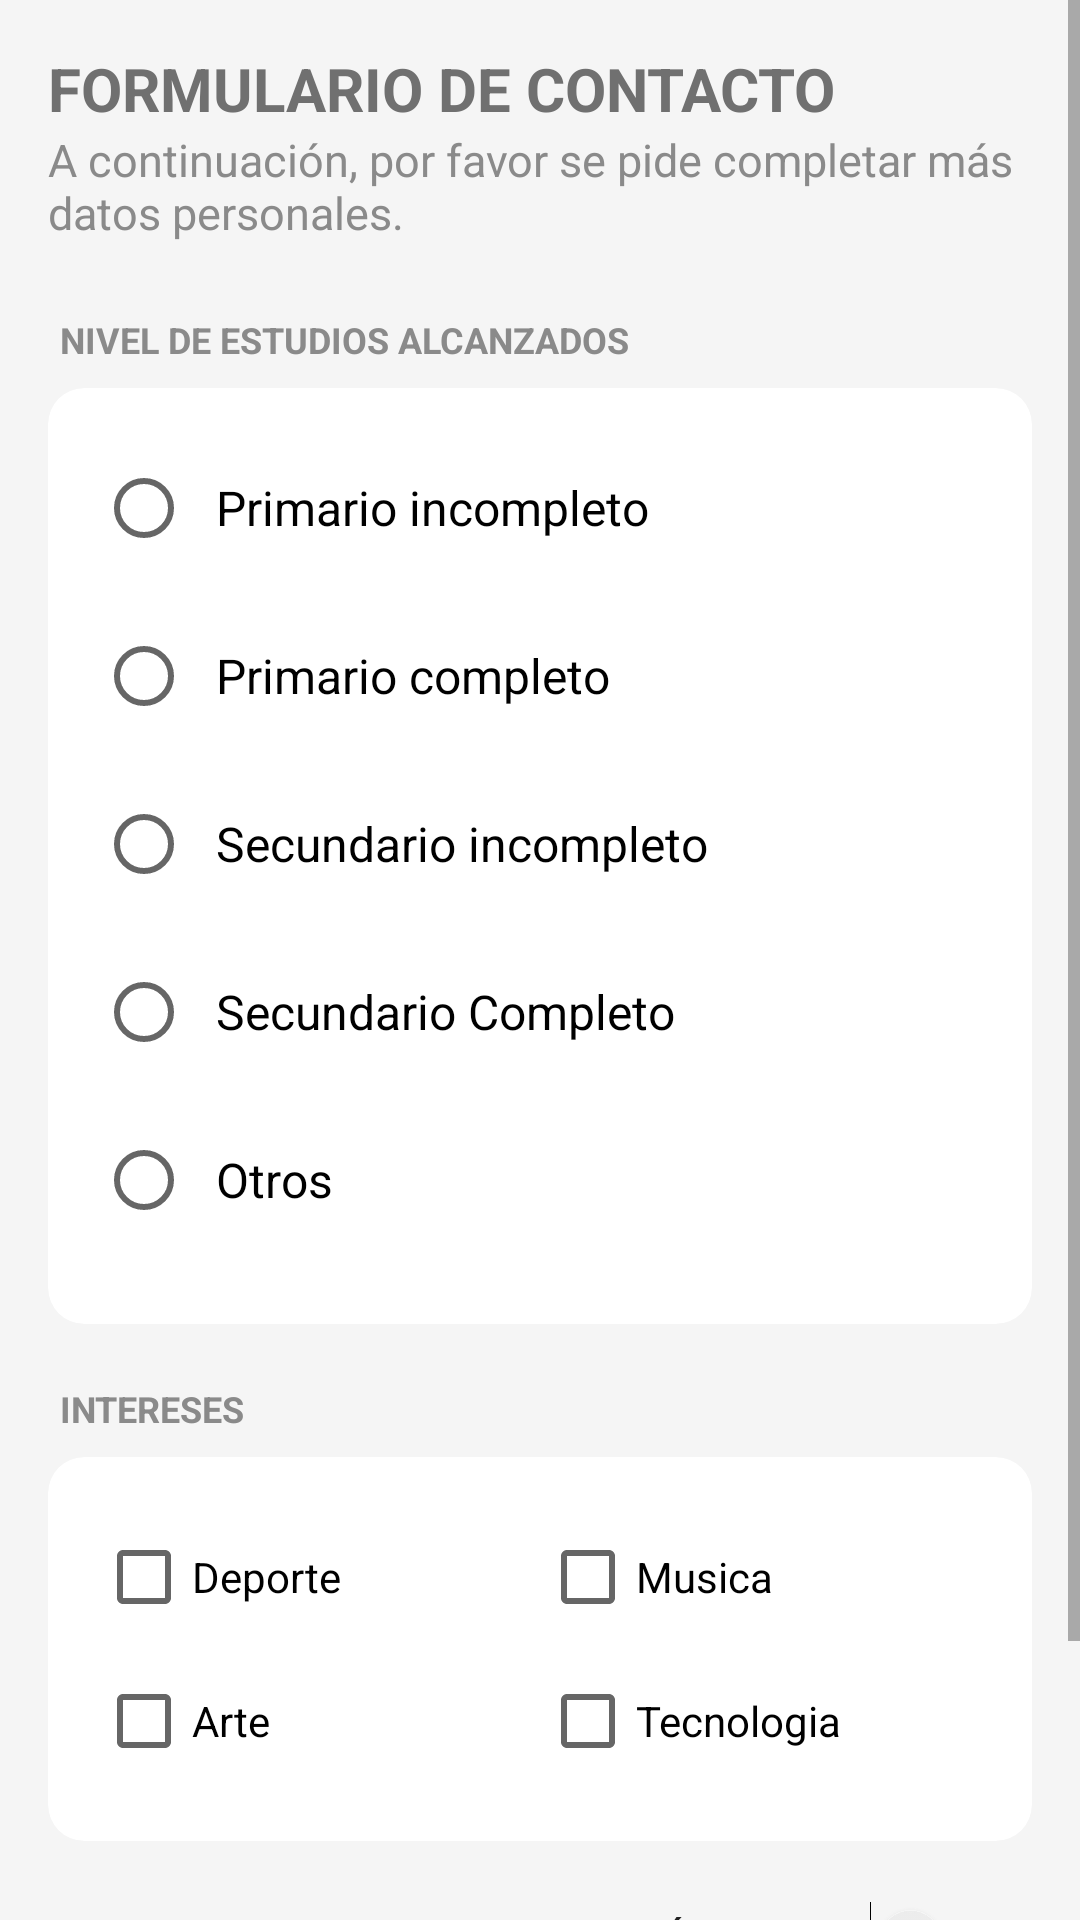

The Android layout XML behind this screen, and the referenced resources:
<!-- AndroidManifest.xml: application theme Theme.MaterialComponents.Light.DarkActionBar -->
<!-- res/layout/activity_mas_datos_de_contacto.xml -->
<?xml version="1.0" encoding="utf-8"?>
<ScrollView xmlns:android="http://schemas.android.com/apk/res/android"
    xmlns:app="http://schemas.android.com/apk/res-auto"
    android:layout_width="match_parent"
    android:layout_height="match_parent"
    android:fillViewport="true"
    android:fitsSystemWindows="true"
    android:background="#F5F5F5">

    <LinearLayout
        android:layout_width="match_parent"
        android:layout_height="wrap_content"
        android:orientation="vertical"
        android:padding="16dp">

        <TextView
            android:layout_width="wrap_content"
            android:layout_height="wrap_content"
            android:text="FORMULARIO DE CONTACTO"
            android:textColor="#707070"
            android:textSize="20sp"
            android:textStyle="bold"
             />

        <TextView
            android:layout_width="match_parent"
            android:layout_height="wrap_content"
            android:text="A continuación, por favor se pide completar más datos personales."
            android:textColor="#8A8A8A"
            android:textSize="15sp"
            android:layout_marginBottom="24dp" />

        <TextView
            android:layout_width="wrap_content"
            android:layout_height="wrap_content"
            android:text="NIVEL DE ESTUDIOS ALCANZADOS"
            android:textColor="#8A8A8A"
            android:textSize="12sp"
            android:textStyle="bold"
            android:layout_marginBottom="8dp"
            android:layout_marginStart="4dp"/>

        <androidx.cardview.widget.CardView
            android:layout_width="match_parent"
            android:layout_height="wrap_content"
            app:cardCornerRadius="12dp"
            app:cardElevation="0dp"
            app:cardBackgroundColor="#FFFFFF"
            android:layout_marginBottom="20dp">

            <RadioGroup
                android:id="@+id/rgEstudios"
                android:layout_width="match_parent"
                android:layout_height="wrap_content"
                android:padding="16dp">

                <RadioButton
                    android:id="@+id/rbPrimarioIncompleto"
                    android:layout_width="match_parent"
                    android:layout_height="wrap_content"
                    android:text="Primario incompleto"
                    android:textSize="16sp"
                    android:padding="8dp"
                    android:layout_marginBottom="8dp"/>

                <RadioButton
                    android:id="@+id/rbPrimarioCompleto"
                    android:layout_width="match_parent"
                    android:layout_height="wrap_content"
                    android:text="Primario completo"
                    android:textSize="16sp"
                    android:padding="8dp"
                    android:layout_marginBottom="8dp"/>

                <RadioButton
                    android:id="@+id/rbSecundarioIncompleto"
                    android:layout_width="match_parent"
                    android:layout_height="wrap_content"
                    android:text="Secundario incompleto"
                    android:textSize="16sp"
                    android:padding="8dp"
                    android:layout_marginBottom="8dp"/>
                <RadioButton
                    android:id="@+id/rbSecundarioCompleto"
                    android:layout_width="match_parent"
                    android:layout_height="wrap_content"
                    android:text="Secundario Completo"
                    android:textSize="16sp"
                    android:padding="8dp"
                    android:layout_marginBottom="8dp"/>
                <RadioButton
                    android:id="@+id/rbOtros"
                    android:layout_width="match_parent"
                    android:layout_height="wrap_content"
                    android:text="Otros"
                    android:textSize="16sp"
                    android:padding="8dp"
                    android:layout_marginBottom="8dp"/>

            </RadioGroup> </androidx.cardview.widget.CardView>
        <TextView
            android:layout_width="wrap_content"
            android:layout_height="wrap_content"
            android:text="INTERESES"
            android:textColor="#8A8A8A"
            android:textSize="12sp"
            android:textStyle="bold"
            android:layout_marginBottom="8dp"
            android:layout_marginStart="4dp"/>


        <androidx.cardview.widget.CardView
            android:layout_width="match_parent"
            android:layout_height="wrap_content"
            app:cardCornerRadius="12dp"
            app:cardElevation="0dp"
            app:cardBackgroundColor="#FFFFFF"
            android:layout_marginBottom="20dp">


            <LinearLayout
                android:layout_width="match_parent"
                android:layout_height="wrap_content"
                android:orientation="vertical"
                android:padding="16dp">


                <LinearLayout
                    android:layout_width="match_parent"
                    android:layout_height="wrap_content"
                    android:orientation="horizontal">


                    <CheckBox
                        android:id="@+id/cbDeporte"
                        android:layout_width="0dp"
                        android:layout_height="wrap_content"
                        android:layout_weight="1"
                        android:text="Deporte"/>


                    <CheckBox
                        android:id="@+id/cbMusica"
                        android:layout_width="0dp"
                        android:layout_height="wrap_content"
                        android:layout_weight="1"
                        android:text="Musica"/>


                </LinearLayout>

                <LinearLayout
                    android:layout_width="match_parent"
                    android:layout_height="wrap_content"
                    android:orientation="horizontal">


                    <CheckBox
                        android:id="@+id/cbArte"
                        android:layout_width="0dp"
                        android:layout_height="wrap_content"
                        android:layout_weight="1"
                        android:text="Arte"/>


                    <CheckBox
                        android:id="@+id/cbTecnologia"
                        android:layout_width="0dp"
                        android:layout_height="wrap_content"
                        android:layout_weight="1"
                        android:text="Tecnologia"/>


                </LinearLayout>

            </LinearLayout>

        </androidx.cardview.widget.CardView>
    <LinearLayout
        android:layout_width="match_parent"
        android:layout_height="wrap_content"
        android:orientation="horizontal"
        android:gravity="center_vertical"
        android:layout_marginBottom="24dp"
        android:layout_marginStart="4dp">
        <TextView
            android:layout_width="0dp"
            android:layout_height="wrap_content"
            android:layout_weight="1"
            android:text="DESEA RECIBIR INFORMACIÓN?"
            android:textColor="#212121"
            android:textSize="16sp" />
        <Switch
            android:id="@+id/switchSiNo"
            android:layout_width="wrap_content"
            android:layout_height="wrap_content"
            android:layout_marginLeft="16dp"
            android:text="SI" />
    </LinearLayout>

        <Button
            android:id="@+id/btnGuardar"
            android:layout_width="wrap_content"
            android:layout_height="48dp"
            android:layout_gravity="end"
            android:text="GUARDAR" />

    </LinearLayout>
</ScrollView>
<!-- resources referenced by this layout -->
<resources>

</resources>
